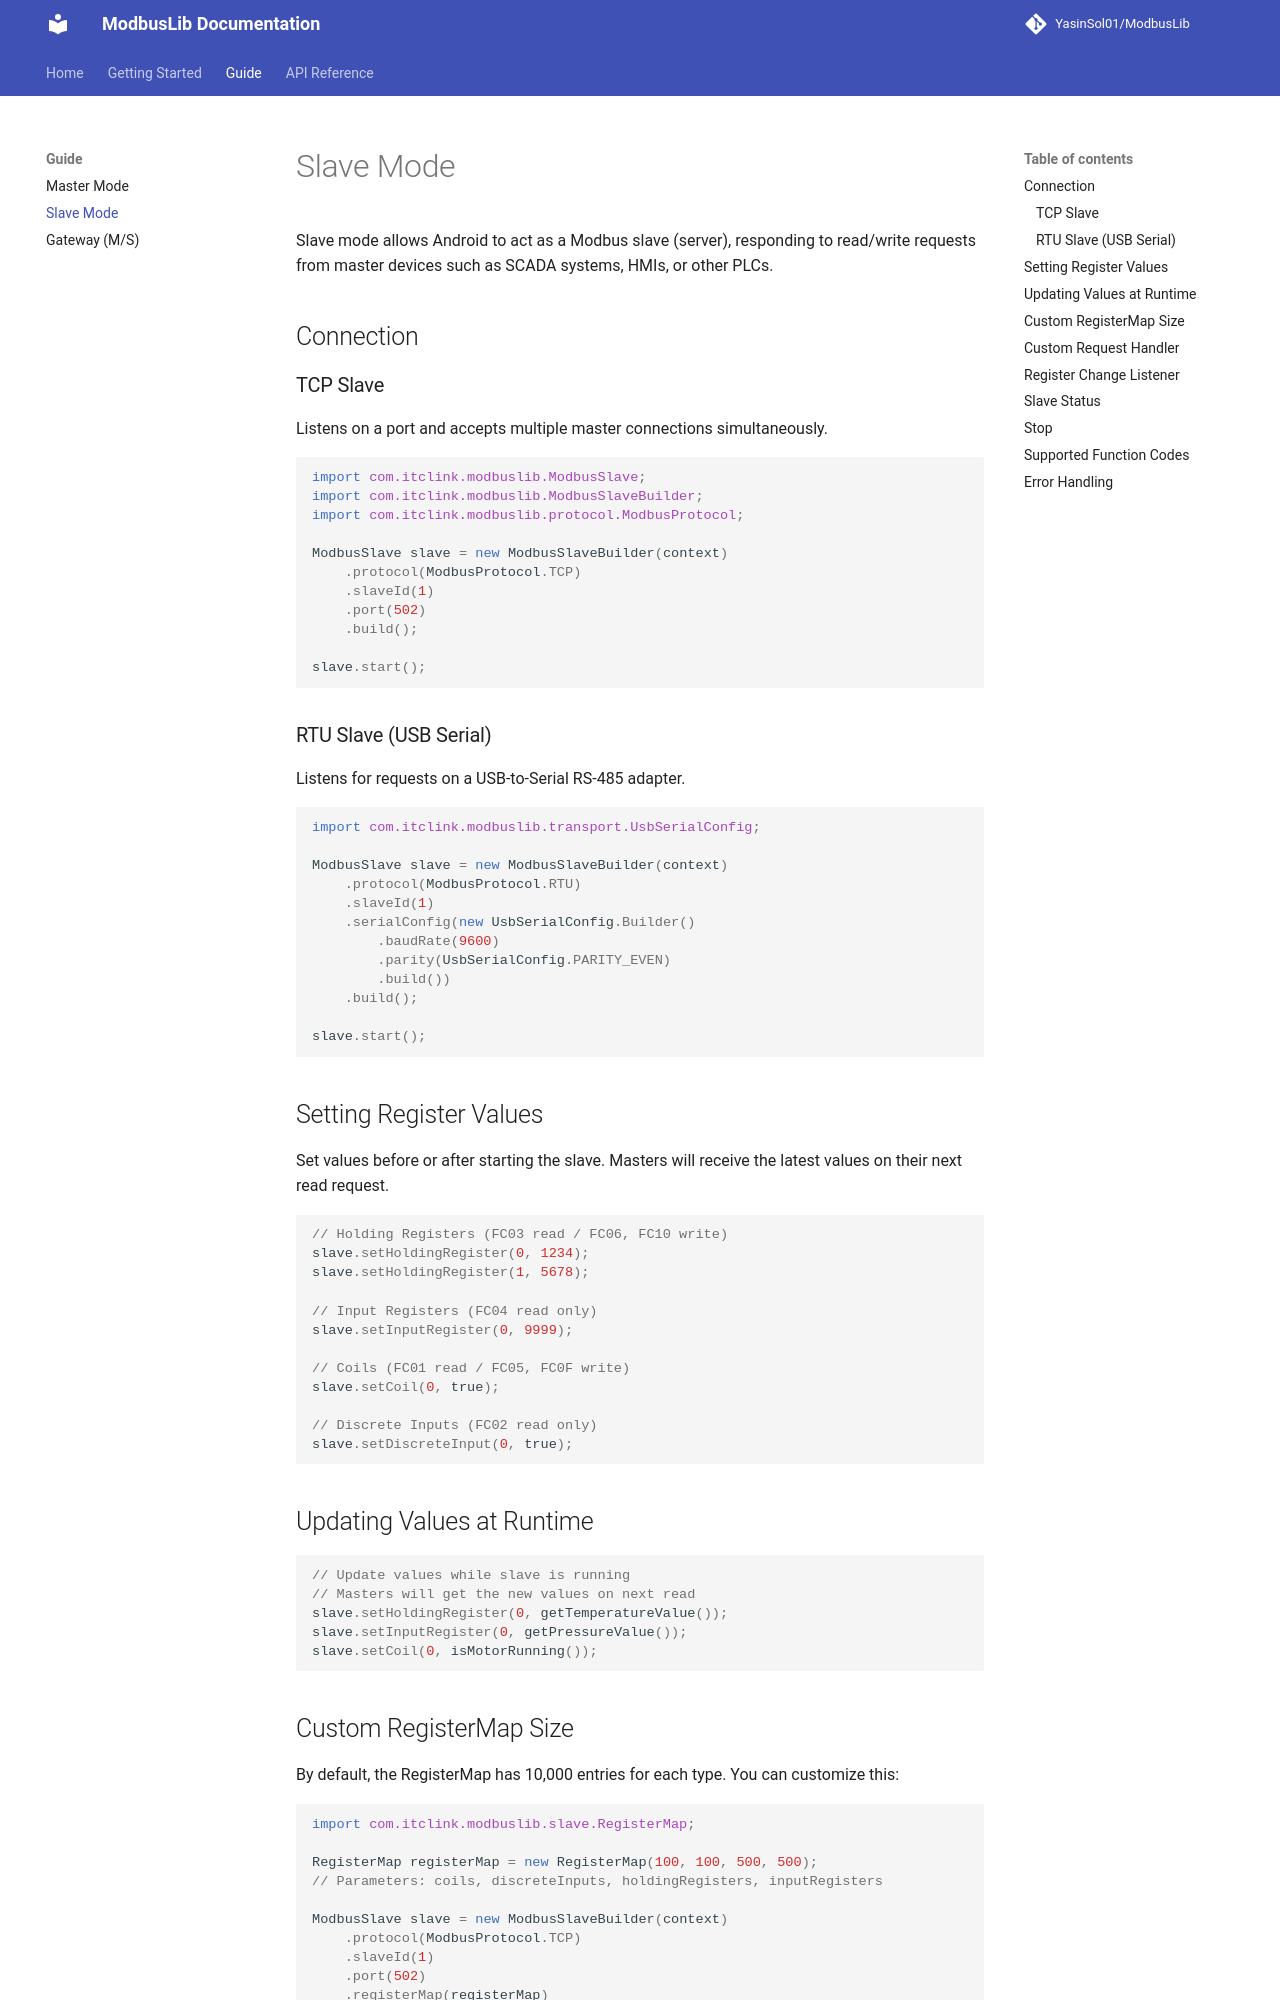

repository: YasinSol01/ModbusLib · page: slave/index.html · generator: mkdocs

# Slave Mode

Slave mode allows Android to act as a Modbus slave (server), responding to read/write requests from master devices such as SCADA systems, HMIs, or other PLCs.

## Connection

### TCP Slave

Listens on a port and accepts multiple master connections simultaneously.

```java
import com.itclink.modbuslib.ModbusSlave;
import com.itclink.modbuslib.ModbusSlaveBuilder;
import com.itclink.modbuslib.protocol.ModbusProtocol;

ModbusSlave slave = new ModbusSlaveBuilder(context)
    .protocol(ModbusProtocol.TCP)
    .slaveId(1)
    .port(502)
    .build();

slave.start();
```

### RTU Slave (USB Serial)

Listens for requests on a USB-to-Serial RS-485 adapter.

```java
import com.itclink.modbuslib.transport.UsbSerialConfig;

ModbusSlave slave = new ModbusSlaveBuilder(context)
    .protocol(ModbusProtocol.RTU)
    .slaveId(1)
    .serialConfig(new UsbSerialConfig.Builder()
        .baudRate(9600)
        .parity(UsbSerialConfig.PARITY_EVEN)
        .build())
    .build();

slave.start();
```

## Setting Register Values

Set values before or after starting the slave. Masters will receive the latest values on their next read request.

```java
// Holding Registers (FC03 read / FC06, FC10 write)
slave.setHoldingRegister(0, 1234);
slave.setHoldingRegister(1, 5678);

// Input Registers (FC04 read only)
slave.setInputRegister(0, 9999);

// Coils (FC01 read / FC05, FC0F write)
slave.setCoil(0, true);

// Discrete Inputs (FC02 read only)
slave.setDiscreteInput(0, true);
```

## Updating Values at Runtime

```java
// Update values while slave is running
// Masters will get the new values on next read
slave.setHoldingRegister(0, getTemperatureValue());
slave.setInputRegister(0, getPressureValue());
slave.setCoil(0, isMotorRunning());
```

## Custom RegisterMap Size

By default, the RegisterMap has 10,000 entries for each type. You can customize this:

```java
import com.itclink.modbuslib.slave.RegisterMap;

RegisterMap registerMap = new RegisterMap(100, 100, 500, 500);
// Parameters: coils, discreteInputs, holdingRegisters, inputRegisters

ModbusSlave slave = new ModbusSlaveBuilder(context)
    .protocol(ModbusProtocol.TCP)
    .slaveId(1)
    .port(502)
    .registerMap(registerMap)
    .build();
```
